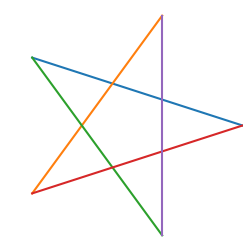

This figure's Python source:
import numpy as np
import pylab as plt
from matplotlib.animation import FuncAnimation

n = 5
a = np.linspace(0, np.pi * 2, n + 1)[:n]
fig = plt.figure(figsize=(3, 3))


def get(theta):
    return np.cos(theta), np.sin(theta)


five = [(get(a[i]), get(a[(i + 2) % len(a)])) for i in range(len(a))]
five_lines = []
for i in five:
    five_lines.append(plt.plot([i[0][0], i[1][0]], [i[0][1], i[1][1]])[0])


def update(frame_index):
    now = frame_index * np.pi / 20
    aa = now + a
    five = [(get(aa[i]), get(aa[(i + 2) % len(aa)])) for i in range(len(aa))]
    for line, points in zip(five_lines, five):
        line.set_xdata([points[0][0], points[1][0]])
        line.set_ydata([points[0][1], points[1][1]])


animation = FuncAnimation(fig, update, interval=10)
plt.axis('off')
plt.xlim(-1, 1)
plt.ylim(-1, 1)
plt.show()
